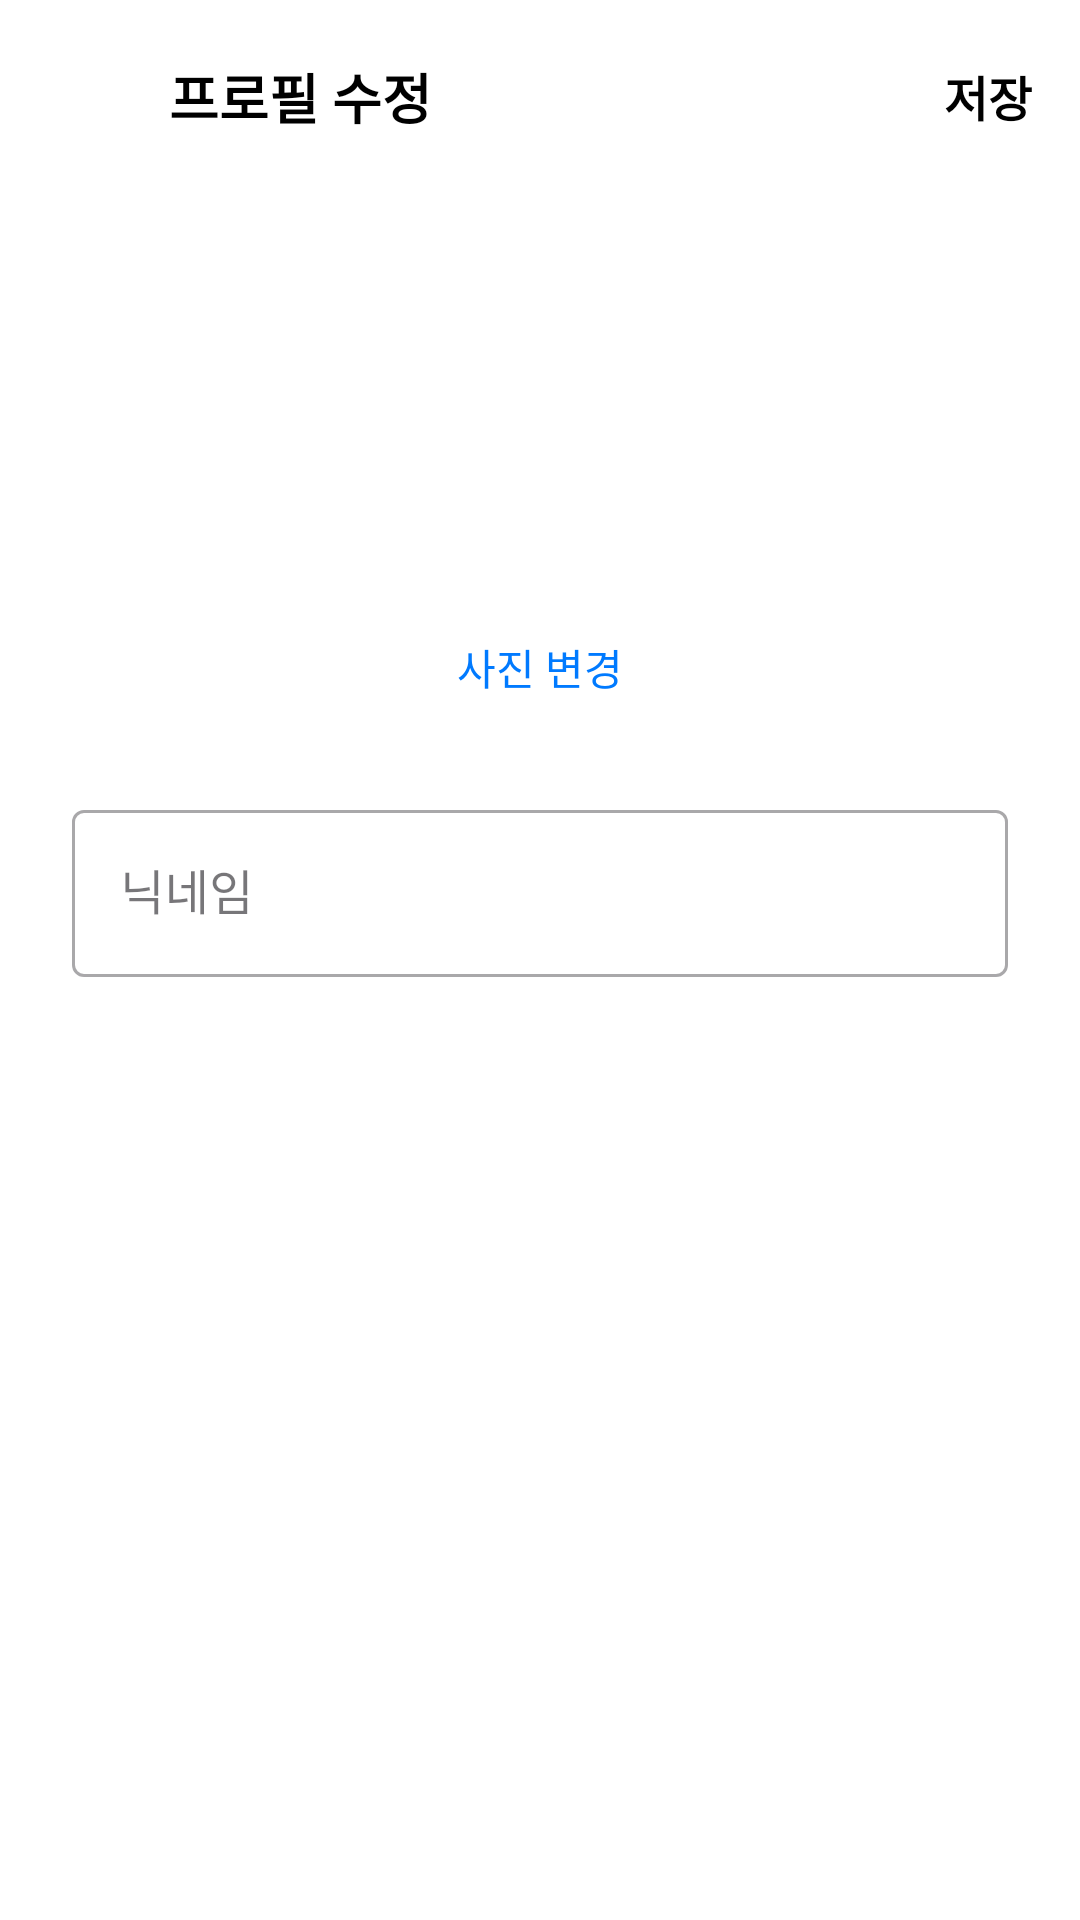

Write the Android layout XML for this screen, with the resource values it uses.
<!-- AndroidManifest.xml: application theme Theme.Chatzar_Android -->
<!-- res/layout/member_fragment_profile_edit.xml -->
<?xml version="1.0" encoding="utf-8"?>
<androidx.constraintlayout.widget.ConstraintLayout xmlns:android="http://schemas.android.com/apk/res/android"
    xmlns:app="http://schemas.android.com/apk/res-auto"
    android:layout_width="match_parent"
    android:layout_height="match_parent"
    android:background="@color/white">

    <androidx.appcompat.widget.Toolbar
        android:id="@+id/toolbar_profile_edit"
        android:layout_width="match_parent"
        android:layout_height="?attr/actionBarSize"
        android:background="@color/white"
        android:elevation="4dp"
        app:layout_constraintTop_toTopOf="parent">

        <androidx.constraintlayout.widget.ConstraintLayout
            android:layout_width="match_parent"
            android:layout_height="match_parent">

            <ImageButton
                android:id="@+id/btn_profile_edit_back"
                android:layout_width="48dp"
                android:layout_height="48dp"
                android:layout_marginStart="-16dp"
                android:background="?attr/selectableItemBackgroundBorderless"
                android:src="@drawable/ic_arrow_back"
                app:layout_constraintBottom_toBottomOf="parent"
                app:layout_constraintStart_toStartOf="parent"
                app:layout_constraintTop_toTopOf="parent"
                app:tint="@android:color/black" />

            <TextView
                android:layout_width="wrap_content"
                android:layout_height="wrap_content"
                android:layout_marginStart="8dp"
                android:text="프로필 수정"
                android:textColor="@android:color/black"
                android:textSize="18sp"
                android:textStyle="bold"
                app:layout_constraintBottom_toBottomOf="parent"
                app:layout_constraintStart_toEndOf="@id/btn_profile_edit_back"
                app:layout_constraintTop_toTopOf="parent" />

            <TextView
                android:id="@+id/tv_profile_edit_save"
                android:layout_width="wrap_content"
                android:layout_height="wrap_content"
                android:layout_marginEnd="16dp"
                android:text="저장"
                android:textColor="@color/black"
                android:textSize="16sp"
                android:textStyle="bold"
                app:layout_constraintBottom_toBottomOf="parent"
                app:layout_constraintEnd_toEndOf="parent"
                app:layout_constraintTop_toTopOf="parent" />

        </androidx.constraintlayout.widget.ConstraintLayout>
    </androidx.appcompat.widget.Toolbar>

    <ImageView
        android:id="@+id/iv_profile_edit_image"
        android:layout_width="100dp"
        android:layout_height="100dp"
        android:layout_marginTop="40dp"
        android:src="@drawable/ic_user_profile"
        app:layout_constraintEnd_toEndOf="parent"
        app:layout_constraintStart_toStartOf="parent"
        app:layout_constraintTop_toBottomOf="@id/toolbar_profile_edit" />

    <TextView
        android:id="@+id/tv_profile_edit_image_change"
        android:layout_width="wrap_content"
        android:layout_height="wrap_content"
        android:layout_marginTop="8dp"
        android:text="사진 변경"
        android:textColor="#007AFF"
        android:textSize="14sp"
        app:layout_constraintEnd_toEndOf="parent"
        app:layout_constraintStart_toStartOf="parent"
        app:layout_constraintTop_toBottomOf="@id/iv_profile_edit_image" />

    <com.google.android.material.textfield.TextInputLayout
        android:id="@+id/til_profile_edit_nickname"
        style="@style/Widget.MaterialComponents.TextInputLayout.OutlinedBox"
        android:layout_width="match_parent"
        android:layout_height="wrap_content"
        android:layout_marginHorizontal="24dp"
        android:layout_marginTop="32dp"
        android:hint="닉네임"
        app:layout_constraintTop_toBottomOf="@id/tv_profile_edit_image_change">

        <com.google.android.material.textfield.TextInputEditText
            android:id="@+id/et_profile_edit_nickname"
            android:layout_width="match_parent"
            android:layout_height="wrap_content"
            android:inputType="textPersonName"
            android:maxLines="1" />
    </com.google.android.material.textfield.TextInputLayout>

    <ProgressBar
        android:id="@+id/pb_profile_edit_loading"
        android:layout_width="wrap_content"
        android:layout_height="wrap_content"
        android:visibility="gone"
        app:layout_constraintBottom_toBottomOf="parent"
        app:layout_constraintEnd_toEndOf="parent"
        app:layout_constraintStart_toStartOf="parent"
        app:layout_constraintTop_toTopOf="parent" />

</androidx.constraintlayout.widget.ConstraintLayout>
<!-- resources referenced by this layout -->
<resources>
  <style name="Theme.Chatzar_Android" parent="Base.Theme.Chatzar_Android" />
  <style name="Base.Theme.Chatzar_Android" parent="Theme.Material3.DayNight.NoActionBar">
          
          
      </style>
  <!-- not gathered from this repository: default colours our renderer supplied (Android Studio template values) -->
  <color name="black">#FF000000</color>
  <color name="white">#FFFFFFFF</color>
</resources>
